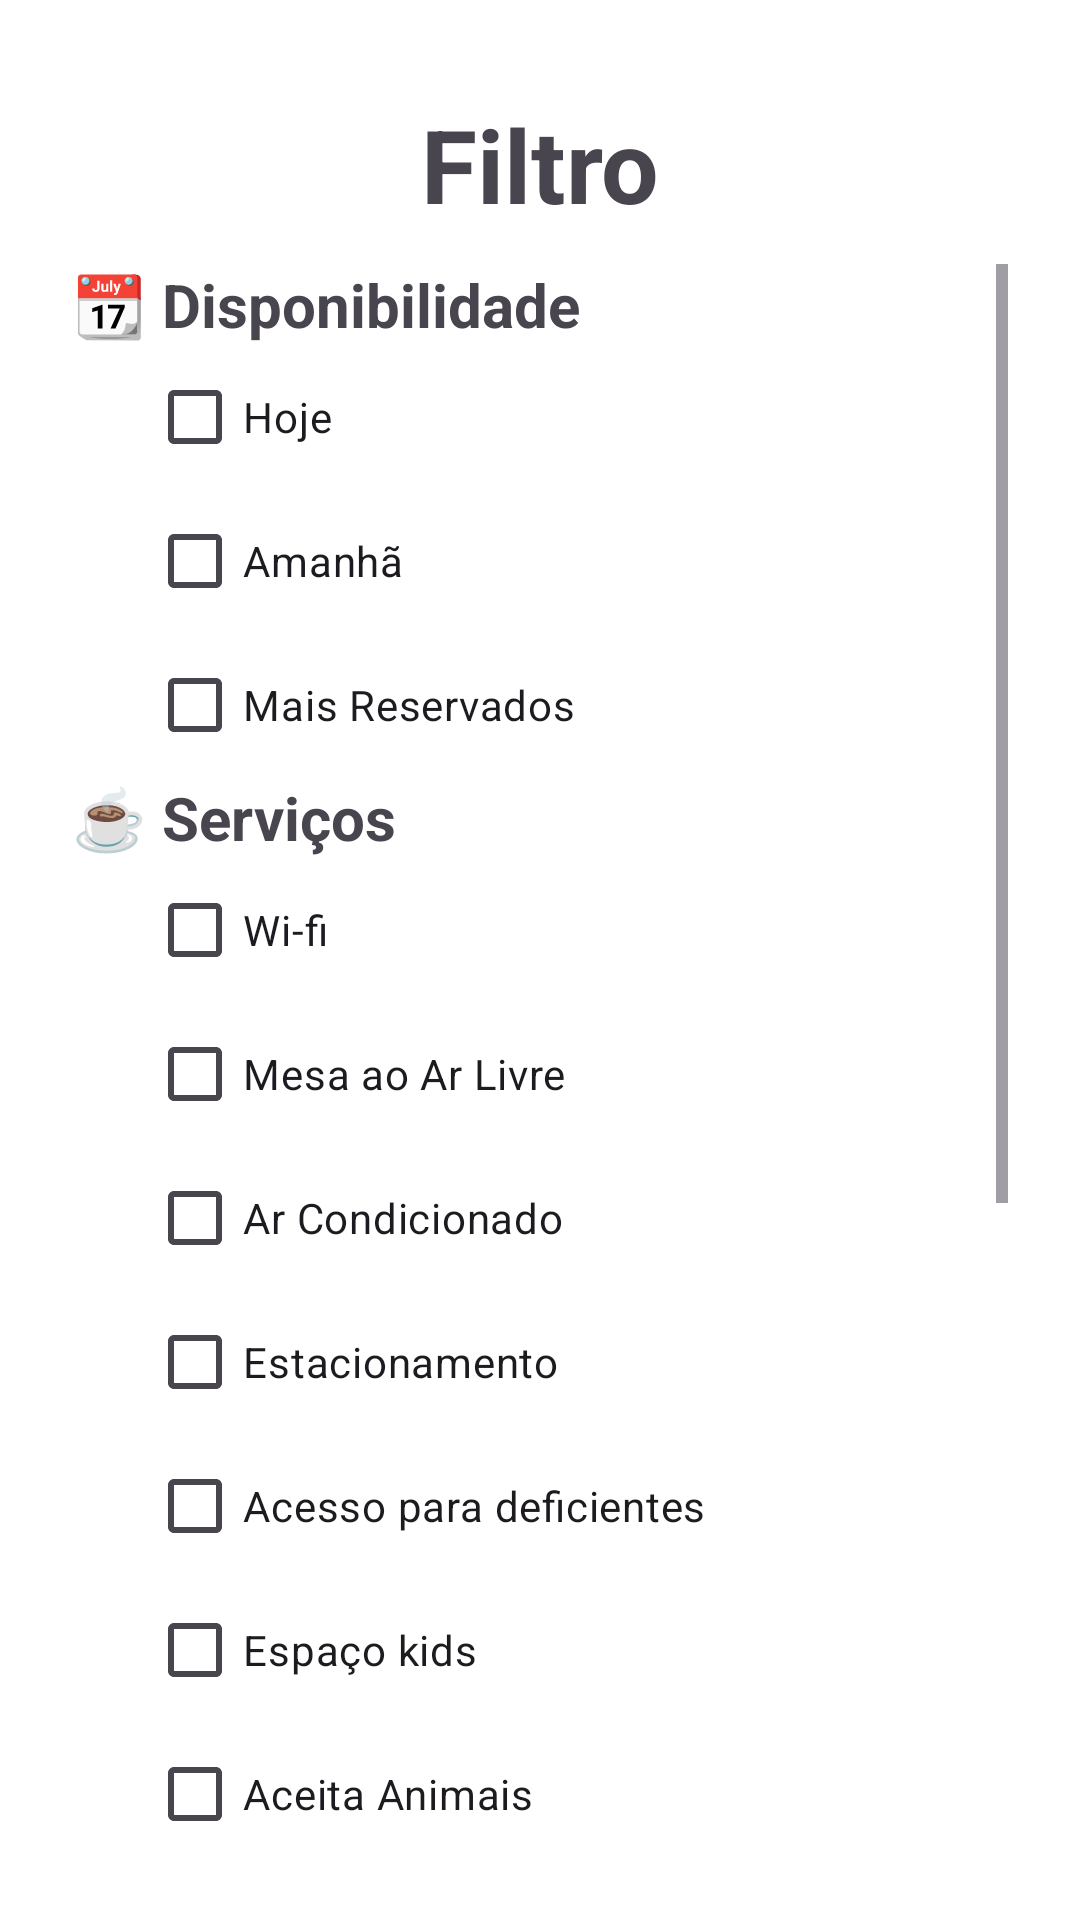

This screen was rendered from an Android layout file. Write that file and the resources it references.
<!-- AndroidManifest.xml: application theme Theme.GoumertLOG_Mobile_New -->
<!-- res/layout/activity_filtro_rest_scroll.xml -->
<?xml version="1.0" encoding="utf-8"?>
<androidx.constraintlayout.widget.ConstraintLayout xmlns:android="http://schemas.android.com/apk/res/android"
    xmlns:app="http://schemas.android.com/apk/res-auto"
    xmlns:tools="http://schemas.android.com/tools"
    android:layout_width="match_parent"
    android:layout_height="match_parent"
    tools:context=".FiltroRestScrollActivity">

    <TextView
        android:id="@+id/textView6"
        android:layout_width="wrap_content"
        android:layout_height="wrap_content"
        android:layout_marginStart="32dp"
        android:layout_marginTop="32dp"
        android:layout_marginEnd="32dp"
        android:text="Filtro"
        android:textAlignment="center"
        android:textSize="34sp"
        android:textStyle="bold"
        app:layout_constraintEnd_toEndOf="parent"
        app:layout_constraintStart_toStartOf="parent"
        app:layout_constraintTop_toTopOf="parent" />

    <ScrollView
        android:layout_width="match_parent"
        android:layout_height="match_parent"
        android:layout_marginStart="24dp"
        android:layout_marginTop="88dp"
        android:layout_marginEnd="24dp"
        android:layout_marginBottom="8dp"
        app:layout_constraintBottom_toBottomOf="parent"
        app:layout_constraintEnd_toEndOf="parent"
        app:layout_constraintStart_toStartOf="parent"
        app:layout_constraintTop_toBottomOf="@+id/textView6">

        <LinearLayout
            android:layout_width="match_parent"
            android:layout_height="wrap_content"
            android:orientation="vertical">

            <TextView
                android:id="@+id/textView18"
                android:layout_width="match_parent"
                android:layout_height="wrap_content"
                android:text="📆 Disponibilidade"
                android:textSize="20sp"
                android:textStyle="bold" />

            <CheckBox
                android:id="@+id/checkBoxHoje"
                android:layout_width="match_parent"
                android:layout_height="wrap_content"
                android:layout_marginLeft="25dp"
                android:text="Hoje" />

            <CheckBox
                android:id="@+id/checkBoxAmanha"
                android:layout_width="match_parent"
                android:layout_height="wrap_content"
                android:layout_marginLeft="25dp"
                android:text="Amanhã" />

            <CheckBox
                android:id="@+id/checkBoxMaisReservados"
                android:layout_width="match_parent"
                android:layout_height="wrap_content"
                android:layout_marginLeft="25dp"
                android:text="Mais Reservados" />

            <TextView
                android:id="@+id/textView19"
                android:layout_width="match_parent"
                android:layout_height="wrap_content"
                android:text="☕ Serviços"
                android:textSize="20sp"
                android:textStyle="bold" />

            <CheckBox
                android:id="@+id/checkBoxWifi"
                android:layout_width="match_parent"
                android:layout_height="wrap_content"
                android:layout_marginLeft="25dp"
                android:text="Wi-fi" />

            <CheckBox
                android:id="@+id/checkBoxMesaArLivre"
                android:layout_width="match_parent"
                android:layout_height="wrap_content"
                android:layout_marginLeft="25dp"
                android:text="Mesa ao Ar Livre" />

            <CheckBox
                android:id="@+id/checkBoxArCondicionado"
                android:layout_width="match_parent"
                android:layout_height="wrap_content"
                android:layout_marginLeft="25dp"
                android:text="Ar Condicionado" />

            <CheckBox
                android:id="@+id/checkBoxEstacionamento"
                android:layout_width="match_parent"
                android:layout_height="wrap_content"
                android:layout_marginLeft="25dp"
                android:text="Estacionamento" />

            <CheckBox
                android:id="@+id/checkBoxDeficientes"
                android:layout_width="match_parent"
                android:layout_height="wrap_content"
                android:layout_marginLeft="25dp"
                android:text="Acesso para deficientes" />

            <CheckBox
                android:id="@+id/checkBoxKids"
                android:layout_width="match_parent"
                android:layout_height="wrap_content"
                android:layout_marginLeft="25dp"
                android:text="Espaço kids" />

            <CheckBox
                android:id="@+id/checkBoxAceitaAnimais"
                android:layout_width="match_parent"
                android:layout_height="wrap_content"
                android:layout_marginLeft="25dp"
                android:text="Aceita Animais" />

            <CheckBox
                android:id="@+id/checkBoxRodizio"
                android:layout_width="match_parent"
                android:layout_height="wrap_content"
                android:layout_marginLeft="25dp"
                android:text="Rodízio" />

            <CheckBox
                android:id="@+id/checkBoxFumante"
                android:layout_width="match_parent"
                android:layout_height="wrap_content"
                android:layout_marginLeft="25dp"
                android:text="Área para fumante" />

            <TextView
                android:id="@+id/textView18"
                android:layout_width="match_parent"
                android:layout_height="wrap_content"
                android:text="🗺️Cozinha"
                android:textSize="20sp"
                android:textStyle="bold" />

            <CheckBox
                android:id="@+id/checkBoxBrasileira"
                android:layout_width="match_parent"
                android:layout_height="wrap_content"
                android:layout_marginLeft="25dp"
                android:text="Brasileira" />

            <CheckBox
                android:id="@+id/checkBoxNordestina"
                android:layout_width="match_parent"
                android:layout_height="wrap_content"
                android:layout_marginLeft="25dp"
                android:text="Nordestina" />

            <CheckBox
                android:id="@+id/checkBoxMineira"
                android:layout_width="match_parent"
                android:layout_height="wrap_content"
                android:layout_marginLeft="25dp"
                android:text="Mineira" />

            <CheckBox
                android:id="@+id/checkBoxItaliana"
                android:layout_width="match_parent"
                android:layout_height="wrap_content"
                android:layout_marginLeft="25dp"
                android:text="Italiana" />

            <CheckBox
                android:id="@+id/checkBoxMexicana"
                android:layout_width="match_parent"
                android:layout_height="wrap_content"
                android:layout_marginLeft="25dp"
                android:text="Mexicana" />

            <CheckBox
                android:id="@+id/checkBoxJaponesa"
                android:layout_width="match_parent"
                android:layout_height="wrap_content"
                android:layout_marginLeft="25dp"
                android:text="Japonesa" />

        </LinearLayout>
    </ScrollView>
</androidx.constraintlayout.widget.ConstraintLayout>
<!-- resources referenced by this layout -->
<resources>
  <style name="Theme.GoumertLOG_Mobile_New" parent="Base.Theme.GoumertLOG_Mobile_New" />
  <style name="Base.Theme.GoumertLOG_Mobile_New" parent="Theme.Material3.DayNight.NoActionBar">
          
          
          <item name="android:windowBackground">@color/white</item>
          
          <item name="colorPrimary">@color/light_button_red</item>
      </style>
  <color name="white">#FFFFFFFF</color>
  <color name="light_button_red">#FF0000</color>
</resources>
